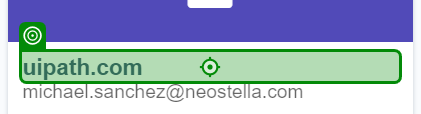
Task: Practical Training for UiPath Automation Development Professional Training
Workflow: UADPT-84_TrainingUIModernDesign_MS

Step 1: click on 'uipath.com'

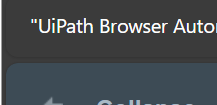
Step 2: click

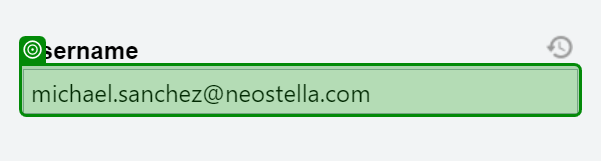
Step 3: get-text from 'email'

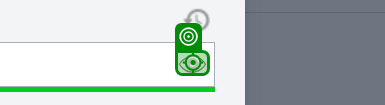
Step 4: click

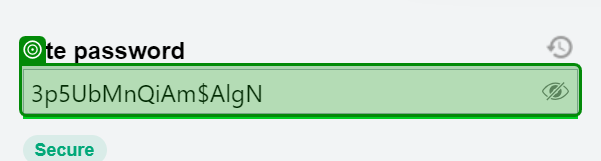
Step 5: get-text from 'email'

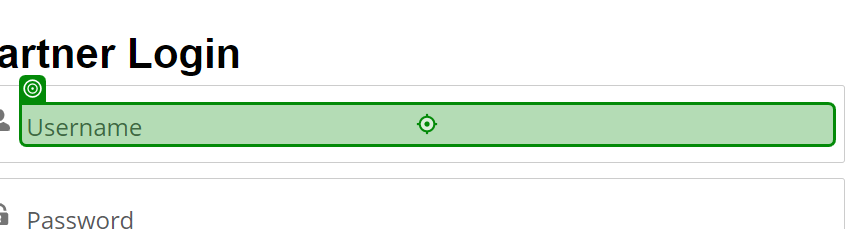
Step 6: type [PartnerUsername]

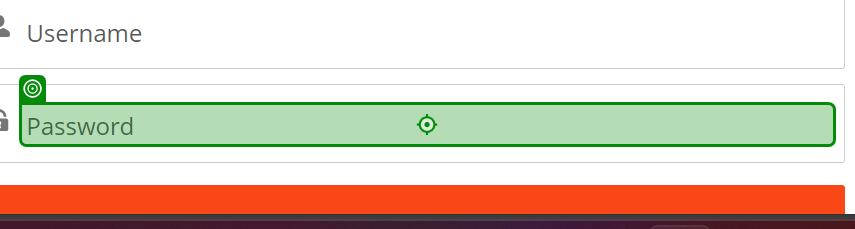
Step 7: type [PartnerPassword]

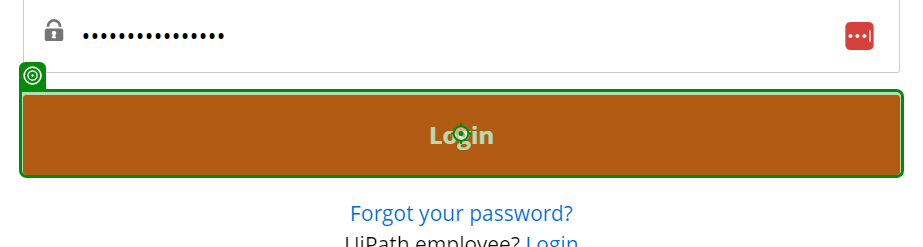
Step 8: click on 'Login'

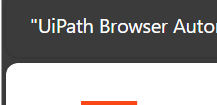
Step 9: click on 'Learn more'

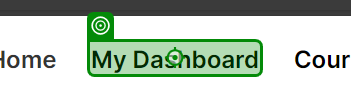
Step 10: click on 'My Dashboard'

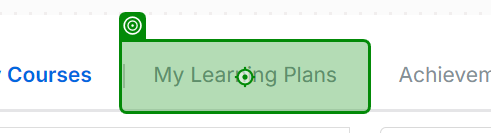
Step 11: click on 'My Learning Plans'

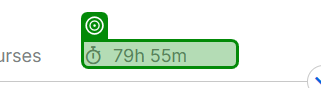
Step 12: get-text from '79h 55m'